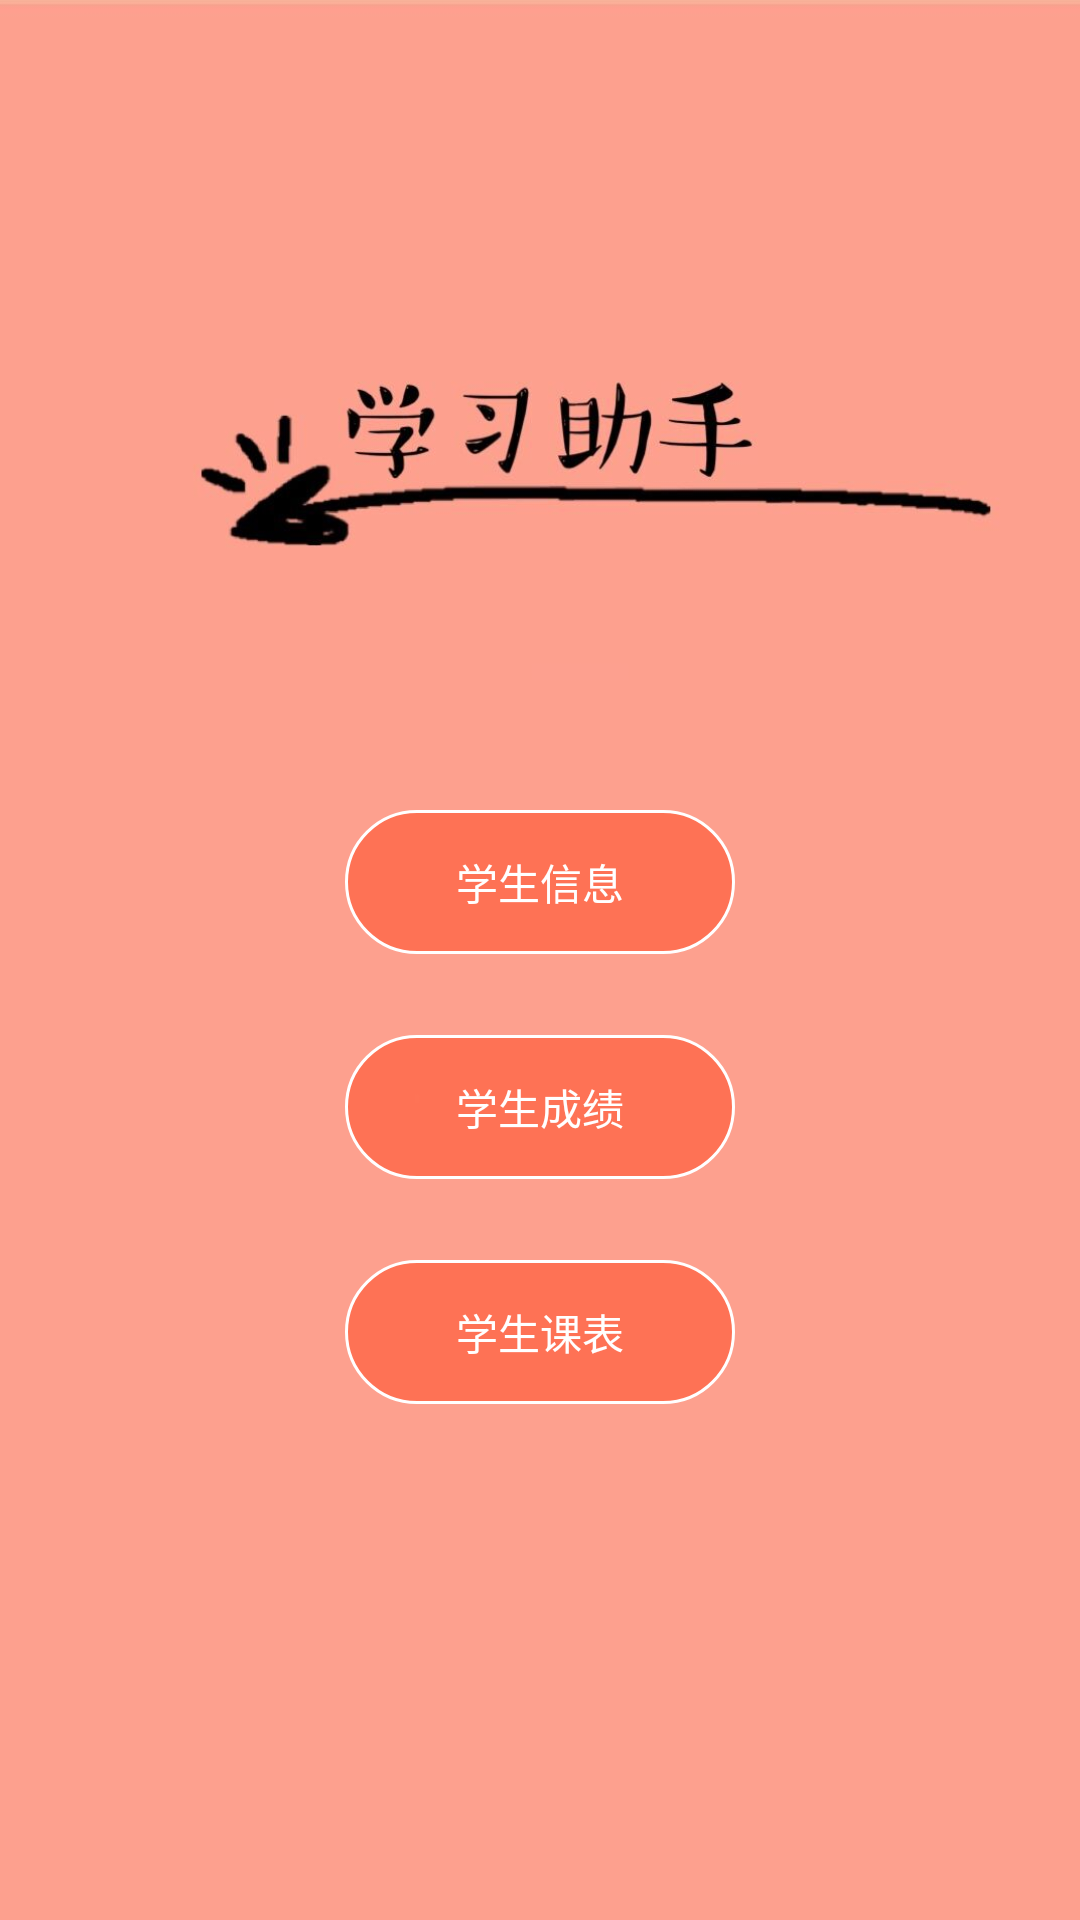

This screen was rendered from an Android layout file. Write that file and the resources it references.
<!-- AndroidManifest.xml: application theme AppTheme -->
<!-- res/layout/activity_menu.xml -->
<?xml version="1.0" encoding="utf-8"?>
<LinearLayout xmlns:android="http://schemas.android.com/apk/res/android"
    xmlns:app="http://schemas.android.com/apk/res-auto"
    xmlns:tools="http://schemas.android.com/tools"
    android:layout_width="match_parent"
    android:layout_height="match_parent"
    android:gravity="center"
    android:orientation="vertical"
    android:background="@mipmap/menu1"
    >

    <Button
        android:id="@+id/info"
        android:layout_width="130dp"
        android:layout_height="wrap_content"
        android:layout_marginTop="100dp"
        android:layout_marginBottom="25dp"
        android:background="@drawable/shape_btn_dark"
        android:text="学生信息"
        android:textColor="#ffffff" />

    <Button
        android:id="@+id/score"
        android:layout_width="130dp"
        android:layout_height="wrap_content"
        android:layout_marginTop="2dp"
        android:layout_marginBottom="25dp"
        android:background="@drawable/shape_btn_dark"
        android:text="学生成绩"
        android:textColor="#ffffff" />

    <Button
        android:id="@+id/course"
        android:layout_width="130dp"
        android:layout_height="wrap_content"
        android:layout_marginTop="2dp"
        android:layout_marginBottom="2dp"
        android:background="@drawable/shape_btn_dark"
        android:text="学生课表"
        android:textColor="#ffffff" />


</LinearLayout>
<!-- resources referenced by this layout -->
<resources>
  <!-- drawable shape_btn_dark (drawable) -->
  <?xml version="1.0" encoding="utf-8"?>
  <shape xmlns:android="http://schemas.android.com/apk/res/android"
      xmlns:tools="http://schemas.android.com/tools"
      android:shape="rectangle"
      tools:ignore="MissingDefaultResource">
  
      <solid android:color="@color/colorred" />
      
      <stroke
          android:width="1dip"
          android:color="#ffffff" />
      
      <padding
          android:bottom="10dp"
          android:left="10dp"
          android:right="10dp"
          android:top="10dp" />
      
      <corners android:radius="100dp" />
  
  </shape>
  <!-- mipmap menu1: jpg bitmap (mipmap-xhdpi, 45887 bytes) -->
  <style name="AppTheme" parent="Base.Theme.AppCompat.Light.DarkActionBar">
          
          <item name="colorPrimary">@color/colorPrimary</item>
          <item name="colorPrimaryDark">@color/colorPrimaryDark</item>
          <item name="colorAccent">@color/colorAccent</item>
          <item name="windowActionBar">true</item>
          <item name="windowNoTitle">true</item>
      </style>
  <color name="colorred">#80ff461f</color>
  <color name="colorPrimary">#ed5736</color>
  <color name="colorPrimaryDark">#80f36838</color>
  <color name="colorAccent">#ff2d51</color>
</resources>
